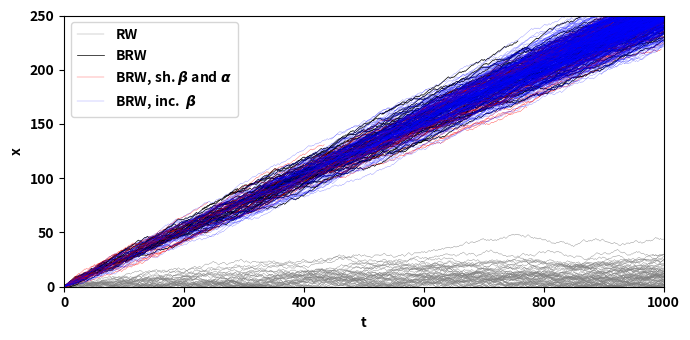

This figure's Python source:
import numpy as np
from collections.abc import Iterable
from collections import defaultdict

def positive_normal_sample(mean, std):
    while True:
        sample = np.random.normal(loc=mean, scale=std)
        if sample > 0:
            return sample


def _get_bin_sz(sp):
    sz = np.diff(sp[:, 0])
    sz_min = sz.min()
    assert (sz_min == sz).all()
    return sz_min


def sign(x):
    s = x / np.abs(x)
    s[x == 0] = 1
    return s.astype(int)

def random_walk_1d(rate_bifurcation, rate_annihilation, max_distance: float=None, max_time: float=None, step_size: float=0.1, prob_fugal: float = 1, seed: int = 1400, init_num = 1, bin_size_interp: float = None, store_moves=False):
    """
    Perform a 1D random walk and return a Sholl Plot

    Parameters:
        bin_size (float): Spatial interval size of the returned Sholl Plot.
        rate_bifurcation (list): Bifurcation rates.
        rate_annihilation (list): Annihilation rates.
        steps (int): Number of steps to simulate the walk.
        step_size (flat): Size of each step (default is 0.5)
        prob_fugal (float): Probability of stepping to the right (default is 0.5 for a symmetric random walk).
        seed (int): Random seed for reproducibility.
        init_num (int): Initial number of dendrites (default is 1, i.e.); it can be also a tuple (mean, SD)

    Returns:
        (x_visit, y_visit): Two lists showing the visit count for each spatial location
        num_bifurcations: number of bifurcations
    """

    # check correctness of values
    assert 0 <= prob_fugal <= 1
    assert step_size > 0
    # check whether it works on sholl plot or single rates
    sholl_plot_flag = isinstance(rate_bifurcation, Iterable) and isinstance(rate_annihilation, Iterable) and (rate_bifurcation.size == rate_annihilation.size)
    single_rate_flag = not (isinstance(rate_bifurcation, Iterable) or isinstance(rate_annihilation, Iterable)) and (max_distance is not None or max_time is not None)    

    if max_distance is None:
        if max_time:
            if prob_fugal == 0.5:
                max_distance = max_time * step_size
            else:
                max_distance = max_time * step_size * (2 * prob_fugal - 1)

    if single_rate_flag:
        n = int(round(max_distance / step_size))
    elif sholl_plot_flag:
        # check bin sizes and assign one
        bin_size_bif = _get_bin_sz(rate_bifurcation)
        bin_size_ann = _get_bin_sz(rate_annihilation)
        assert bin_size_bif == bin_size_ann
        bin_size = bin_size_bif
        del bin_size_bif, bin_size_ann
        n = int(round(bin_size / step_size))
        rate_bifurcation, rate_annihilation = rate_bifurcation[:, 1], rate_annihilation[:, 1]
    else:
        raise Exception()
    
    # bifurcations and annihilation probabilities
    prob_bifurcation = np.concatenate((np.repeat(rate_bifurcation * step_size, n), [0])) 
    prob_annihilation = np.concatenate((np.repeat(rate_annihilation * step_size, n), [1]))    

    # check probabilities
    assert ((0 <= prob_bifurcation) & (prob_bifurcation <= 1)).all() and ((0 <= prob_annihilation) & (prob_annihilation <= 1)).all() and \
           ((0 <= prob_bifurcation + prob_annihilation) & (prob_bifurcation + prob_annihilation <= 1)).all()
    
    # set the random seed
    np.random.seed(seed)

    # if the init_num is a tuple, extract a random number
    if type(init_num) in [tuple, list]:
        init_num = int(round(positive_normal_sample(*init_num)))

    if max_time is None:
        nsteps = int(round(prob_bifurcation.size / (2 * prob_fugal - 1))) # number of steps
    else:
        nsteps = max_time + 1
    
    walkers = np.zeros(init_num, dtype=int)
    visit_counts = np.zeros(nsteps, dtype=int)
    visit_counts[0] = init_num
    num_bifurcations = np.zeros(nsteps, dtype=int)


    # handle branches
    if store_moves:
        branches = defaultdict(list)
        for i in range(init_num):
            branches[i] += [[0, 1]]
        idx = np.array(np.arange(0, init_num))
        
        
    for time in range(1, nsteps):

        if walkers.size == 0:
            break

        # random number select to select one out of annihilation, branching, elongation
        # using the method of anthitetic variables
        if time % 2:
            X = np.random.rand(walkers.size)
        else:
            X = 1 - X[np.concatenate((np.flatnonzero(idx_eln), np.repeat(np.flatnonzero(idx_bif), 2)))]
        
        # walkers which will branch
        idx_bif = (X >= prob_annihilation[np.abs(walkers)]) & (X < prob_bifurcation[np.abs(walkers)] + prob_annihilation[np.abs(walkers)])
        
        # walkers which will elongate
        idx_eln = X >= prob_bifurcation[np.abs(walkers)] + prob_annihilation[np.abs(walkers)]
        
        # create entries for branches
        if store_moves:
            new_idx_bif = len(branches) + np.arange(0, idx_bif.sum() * 2)
            old_idx_bif = np.repeat(idx[idx_bif], 2)
            for orig, dest in zip(old_idx_bif, new_idx_bif):
                branches[dest] += [ [time - 1, branches[orig][-1][1]] ]
            new_idx = np.concatenate((idx[idx_eln], new_idx_bif))

        # generate the new walkers
        walkers = np.concatenate((walkers[idx_eln], np.repeat(walkers[idx_bif], 2)))                
                            

        # generate steps
        # in any other location
        steps = np.random.choice([-1, 1], p=[1 - prob_fugal, prob_fugal], size=walkers.size) * sign(walkers)
        
        # correction of steps if the walker is at the origin
        walkers_at_origin = walkers == 0
        steps[walkers_at_origin] = np.random.choice([-1, 1], p=[0.5, 0.5], size=walkers_at_origin.sum()) 

        # move the walkers
        walkers += steps 

        if store_moves:
            # update indices
            idx = new_idx
            
            # extend
            for i, dest in enumerate(new_idx):
                branches[dest] += [ [time, walkers[i]] ]
                
        # update visits
        d, counts = np.unique(np.abs(walkers), return_counts=True)        
        visit_counts[d] += counts
        
        # count bifurcations
        num_bifurcations[time] = idx_bif.sum()

    # comulate the bifurcations
    num_bifurcations = np.cumsum(num_bifurcations)
    
    # make a visit count at different intervals than step size
    # yielding a Sholl Plot
    if bin_size_interp is None:
        inc = 1
        bin_size_interp = step_size
    else:
        assert bin_size_interp > 0
        inc = int(round(bin_size_interp / step_size))
        
    yp = visit_counts[::inc]
    zp = num_bifurcations[::inc]
    xp = np.arange(0, yp.size) * bin_size_interp

    if store_moves:
        return np.concatenate((xp.reshape(-1, 1), yp.reshape(-1, 1)), axis=1), np.concatenate((xp.reshape(-1, 1), zp.reshape(-1, 1)), axis=1), branches
    else:
        return np.concatenate((xp.reshape(-1, 1), yp.reshape(-1, 1)), axis=1), np.concatenate((xp.reshape(-1, 1), zp.reshape(-1, 1)), axis=1)



def run_multiple_trials(rate_bifurcation, rate_annihilation, max_distance: float=None, max_time: float=None, n_trials: int = 100, step_size: float=0.1, prob_fugal: float = 1, base_seed: int = 42, init_num = 1, bin_size_interp: float = None):
    """
    Run multiple trials of the random walk and store each path.

    Parameters:
        n_trials (int): Number of independent random walk trials.
        prob_fugal (float): Probability of moving right.
        base_seed (int): Seed for reproducibility.

    Returns:
        list of lists: Each inner list is a position trace of one walk.
    """
    all_walks = []
    all_bif = []
    for trial in range(n_trials):
        seed = base_seed + trial  # unique seed per trial
        sp, bif = random_walk_1d(rate_bifurcation, rate_annihilation, max_distance=max_distance, max_time=max_time, step_size=step_size, prob_fugal=prob_fugal, seed=seed, init_num=init_num, bin_size_interp=bin_size_interp)
        all_walks.append(sp)
        all_bif.append(bif)
    return np.array(all_walks), np.array(all_bif)




if __name__ == '__main__':
    import matplotlib.pyplot as plt
    fig = plt.figure(figsize=(7.0, 3.5))

    plt.rcParams['font.size'] = 10
    plt.rcParams['font.weight'] = 'bold'  # NEW
    plt.rcParams['axes.labelweight'] = 'bold'
    plt.rcParams['axes.titleweight'] = 'bold'    

    step_size = 0.5
    rb = 0.005
    ra = rb / 5
    sh1 = 0.01
    sh2 = 0.003
    max_time = 1000
    init_num = 20
    prob_fugal1 = 0.5
    prob_fugal2 = 0.75
    
    branches = random_walk_1d(rb, ra, max_time=max_time, prob_fugal = prob_fugal1, step_size = step_size, store_moves=True, init_num = init_num)[-1] # test
    flag = True
    for b in branches.values():
        b = np.array(b)
        plt.plot(b[:, 0], np.abs(b[:, 1]) * step_size, color='gray', label='RW' if flag else None, linewidth=0.25)
        flag = False
        

    branches = random_walk_1d(rb, ra, max_time=max_time, prob_fugal = prob_fugal2, step_size = step_size, store_moves=True, init_num = init_num)[-1] # test
    flag = True
    for b in branches.values():
        b = np.array(b)
        plt.plot(b[:, 0], np.abs(b[:, 1]) * step_size, color='black', label='BRW' if flag else None, linewidth=0.5)
        flag = False
        
    branches = random_walk_1d(rb + sh1, ra + sh1, max_time=max_time, prob_fugal = prob_fugal2, step_size = step_size, store_moves=True, init_num = init_num)[-1] # test
    flag = True
    for b in branches.values():
        b = np.array(b)
        plt.plot(b[:, 0], np.abs(b[:, 1]) * step_size, color='red', label=r'BRW, sh. $\beta$ and $\alpha$' if flag else None, alpha=0.8, linewidth=0.25)
        flag = False

    branches = random_walk_1d(rb + sh2, ra, max_time=max_time, prob_fugal = prob_fugal2, step_size = step_size, store_moves=True, init_num = init_num)[-1] # test
    flag = True
    for b in branches.values():
        b = np.array(b)
        plt.plot(b[:, 0], np.abs(b[:, 1]) * step_size, color='blue', label=r'BRW, inc.  $\beta$' if flag else None, alpha=0.5, linewidth=0.25)
        flag = False
        
    plt.xlabel('t')
    plt.ylabel('x')
    
    plt.ylim([0, 250])
    plt.xlim([0, max_time])
    plt.legend(loc='upper left')
    plt.tight_layout()
    fig.savefig('fig_1_a.png', dpi=300)
    plt.show()
    
    
    
